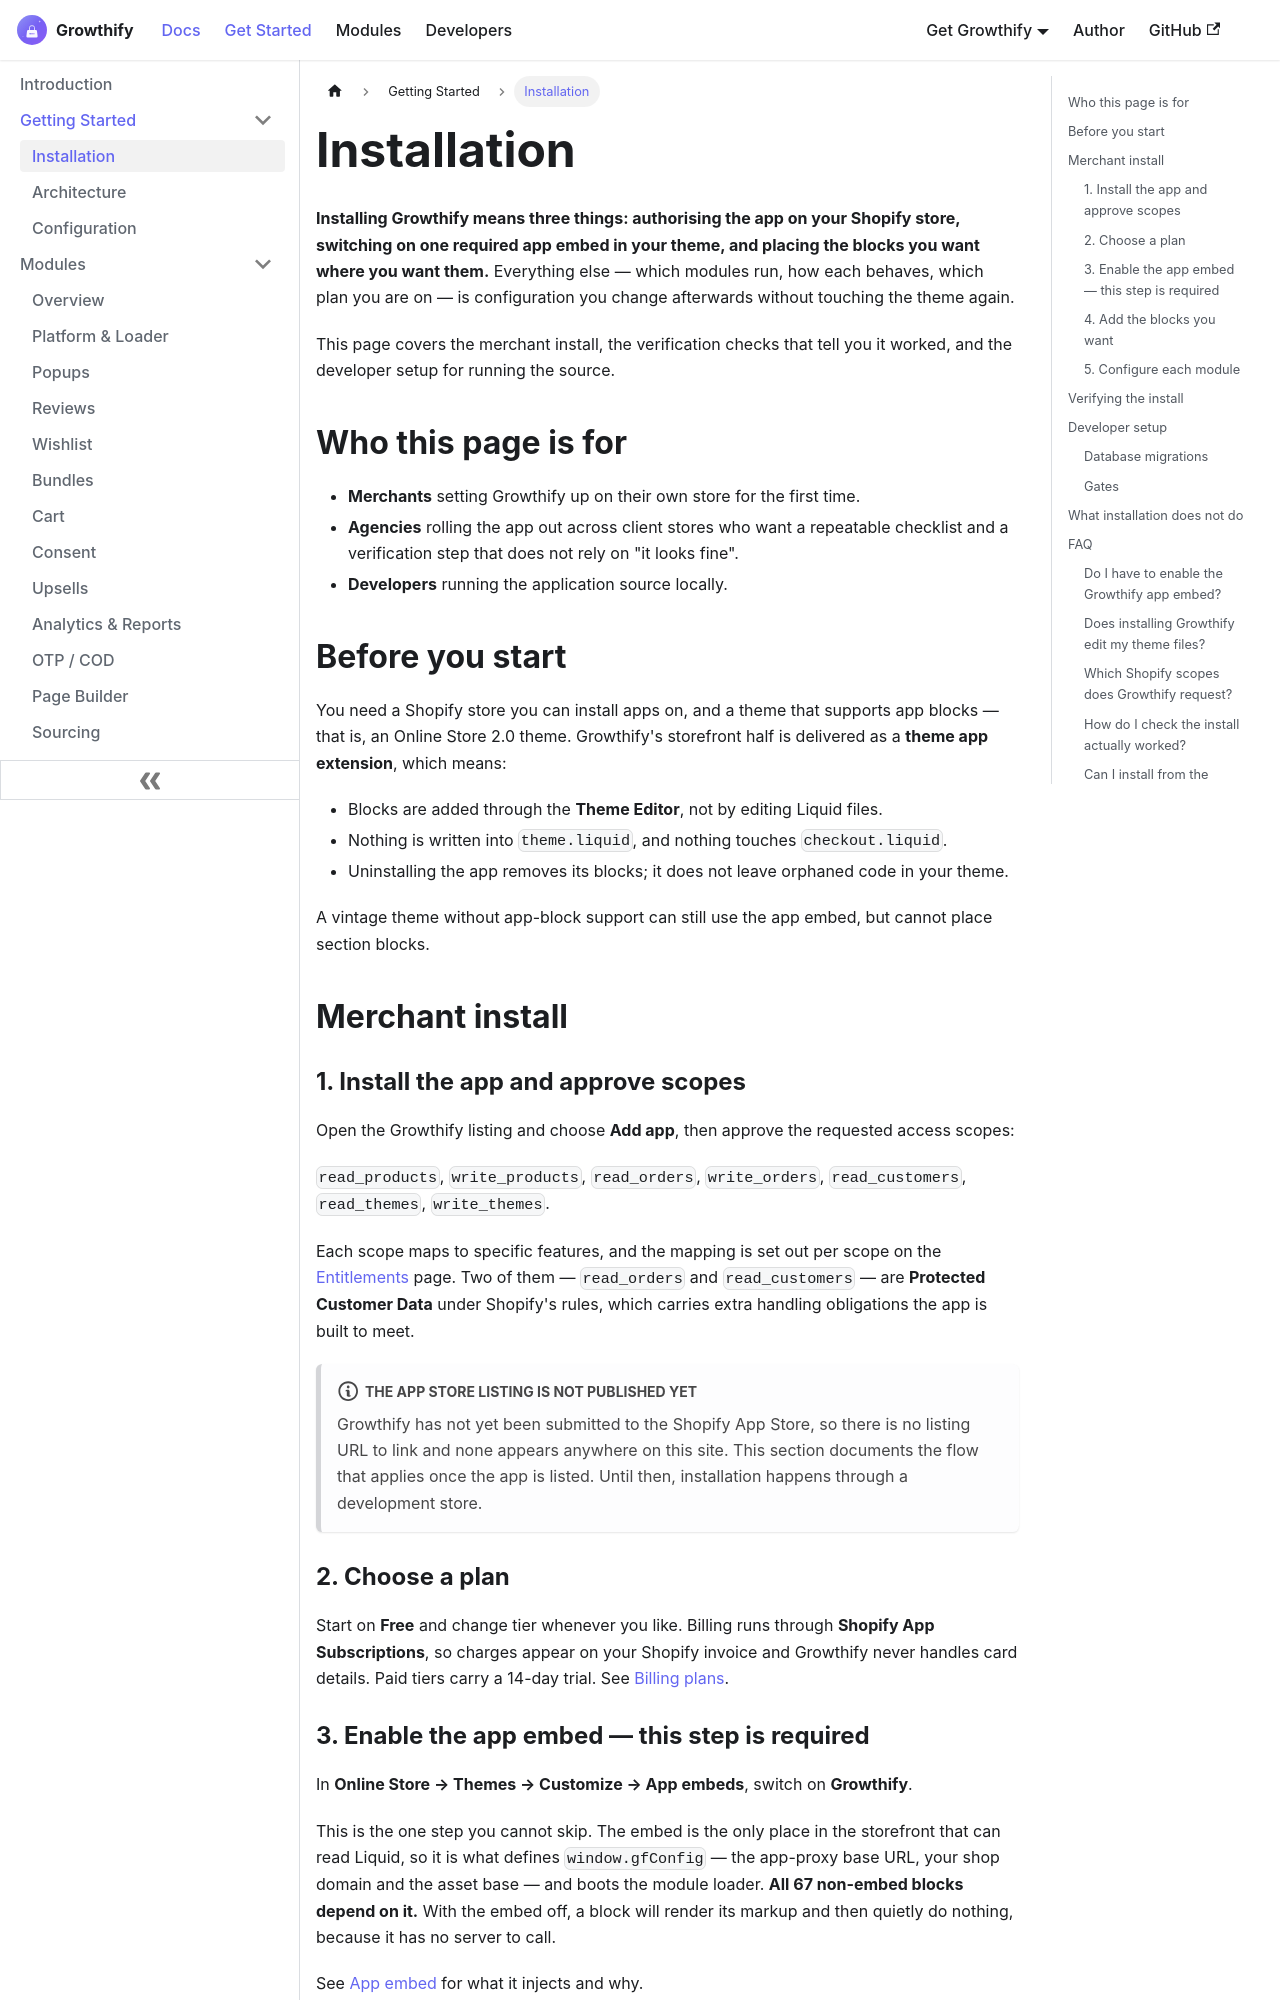

repository: aoneahsan/all-in-one-shopify-docs · page: getting-started/installation.html · generator: docusaurus

---
id: installation
title: Install Growthify and enable the storefront embed
sidebar_label: Installation
sidebar_position: 1
description: How to install Growthify on a Shopify store, enable the required Growthify Embed app embed, add theme blocks, and verify the install actually works.
keywords: [growthify installation, shopify app install, theme app extension, app embed, shopify theme editor, install verification]
---

<head>
  <script type="application/ld+json">
    {JSON.stringify({
      '@context': 'https://schema.org',
      '@type': 'FAQPage',
      mainEntity: [
        {
          '@type': 'Question',
          name: 'Do I have to enable the Growthify app embed?',
          acceptedAnswer: {
            '@type': 'Answer',
            text: 'Yes. It is the only step that is not optional. All 67 non-embed theme blocks depend on it, because the embed is what defines window.gfConfig and boots the loader. With the embed off, blocks render markup but have no server to talk to.',
          },
        },
        {
          '@type': 'Question',
          name: 'Does installing Growthify edit my theme files?',
          acceptedAnswer: {
            '@type': 'Answer',
            text: 'No. Growthify ships as a theme app extension, so its blocks are added through the Theme Editor and live outside your theme code. Nothing writes into theme.liquid or checkout.liquid, and removing the app removes the blocks.',
          },
        },
        {
          '@type': 'Question',
          name: 'Which Shopify scopes does Growthify request at install?',
          acceptedAnswer: {
            '@type': 'Answer',
            text: 'read_products, write_products, read_orders, write_orders, read_customers, read_themes and write_themes. Each one is justified per feature on the Entitlements page, and read_orders with read_customers are Protected Customer Data.',
          },
        },
        {
          '@type': 'Question',
          name: 'How do I check that the install actually worked?',
          acceptedAnswer: {
            '@type': 'Answer',
            text: 'Three checks: the App embeds panel shows Growthify switched on, a storefront page source contains a window.gfConfig object whose appUrl is /apps/growthify, and a request to /apps/growthify/proxy returns JSON rather than a 404.',
          },
        },
        {
          '@type': 'Question',
          name: 'Can I install Growthify from the Shopify App Store today?',
          acceptedAnswer: {
            '@type': 'Answer',
            text: 'Not yet. The App Store listing has not been published, so there is no listing URL. This page documents the install flow that applies once the app is listed, and the developer setup that works today.',
          },
        },
        {
          '@type': 'Question',
          name: 'Do I need to add all 72 theme blocks?',
          acceptedAnswer: {
            '@type': 'Answer',
            text: 'No. Add only the blocks for modules you use. A block whose module is disabled has nothing to render, and blocks you never place cost nothing at all.',
          },
        },
      ],
    })}
  </script>
</head>

# Installation

**Installing Growthify means three things: authorising the app on your Shopify store, switching on one required app embed in your theme, and placing the blocks you want where you want them.** Everything else — which modules run, how each behaves, which plan you are on — is configuration you change afterwards without touching the theme again.

This page covers the merchant install, the verification checks that tell you it worked, and the developer setup for running the source.
